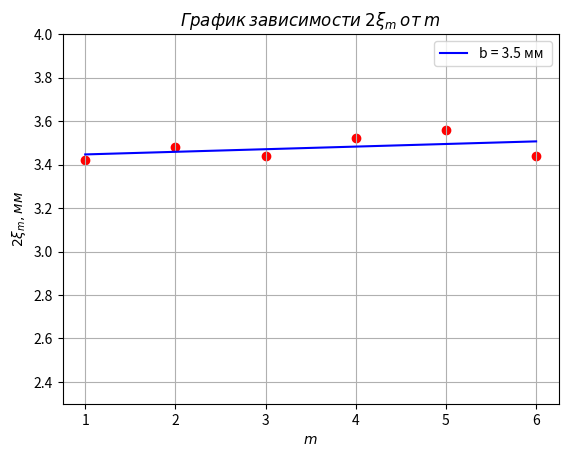

Reproduce this figure in Python.
import numpy as np
from matplotlib import pyplot

x = 67.3
z = [1.71, 1.74, 1.72, 1.76, 1.78, 1.72]
z = [i * 2 for i in z]
m = [i + 1 for i in range(6)]
print(m, z)


coeffs = np.polyfit(m, z, 1)
k = coeffs[0]
b = coeffs[1]
line_points = [k * number + b for number in m]
pyplot.plot(m, line_points, color='b')
pyplot.legend(["b = 3.5 мм "])
pyplot.scatter(m, z, color="r")
print(k)

pyplot.grid()
pyplot.xlabel("$m$")
pyplot.ylabel("$2\\xi_m, мм $")
pyplot.title("$График$ $зависимости$ $2\\xi_m$ $oт$ $m$")
pyplot.ylim([2.3, 4])
# pyplot.show()
pyplot.savefig("1.pdf")


# pyplot.grid()
# pyplot.xlabel("$t, с$")
# pyplot.ylabel("$ln\\frac{U}{U_0}$")
# pyplot.legend(["40 торр", "92 торр", "144 торр", "196 торр", "250 торр"])
# pyplot.title("$График$ $зависимости$ $ln\\frac{U}{U_0}$ $oт$ $t$")
#
# # pyplot.show()
# pyplot.savefig("Laba_2_2_1")
# print(k, k_247, k_194, k_146, k_97)

# d = [10.392, 4.598, 2.895, 2.361, 1.645, 0.705]
# p = [1/40, 1/97, 1/146, 1/194, 1/247, 1/742]
#
# d_1 = [0.705]
# p_1 = [1/742]
#
# pyplot.scatter(p_1, d_1, color='g')
# pyplot.scatter(p, d, color='r')
# pyplot.scatter(p_1, d_1, color='g')
#
# coeffs = np.polyfit(p, d, 1)
# k = coeffs[0]
# b = coeffs[1]
# line_points = [k * number + b for number in p]
# pyplot.plot(p, line_points, color='b')
#
# pyplot.grid()
# pyplot.xlabel('$\\frac{1}{P}, торр^{-1}$')
# pyplot.ylabel("$D, \\frac{см^{2}}{c}$")
# pyplot.legend(["$D_{aтм} = 0, 705 \\frac{см^{2}}{c}$"])
# pyplot.title("График зависимости $D$ от $\\frac{1}{P}$")
#
# # pyplot.show()
# # print(k)
# pyplot.savefig("Laba_2_2_1_plot_2")